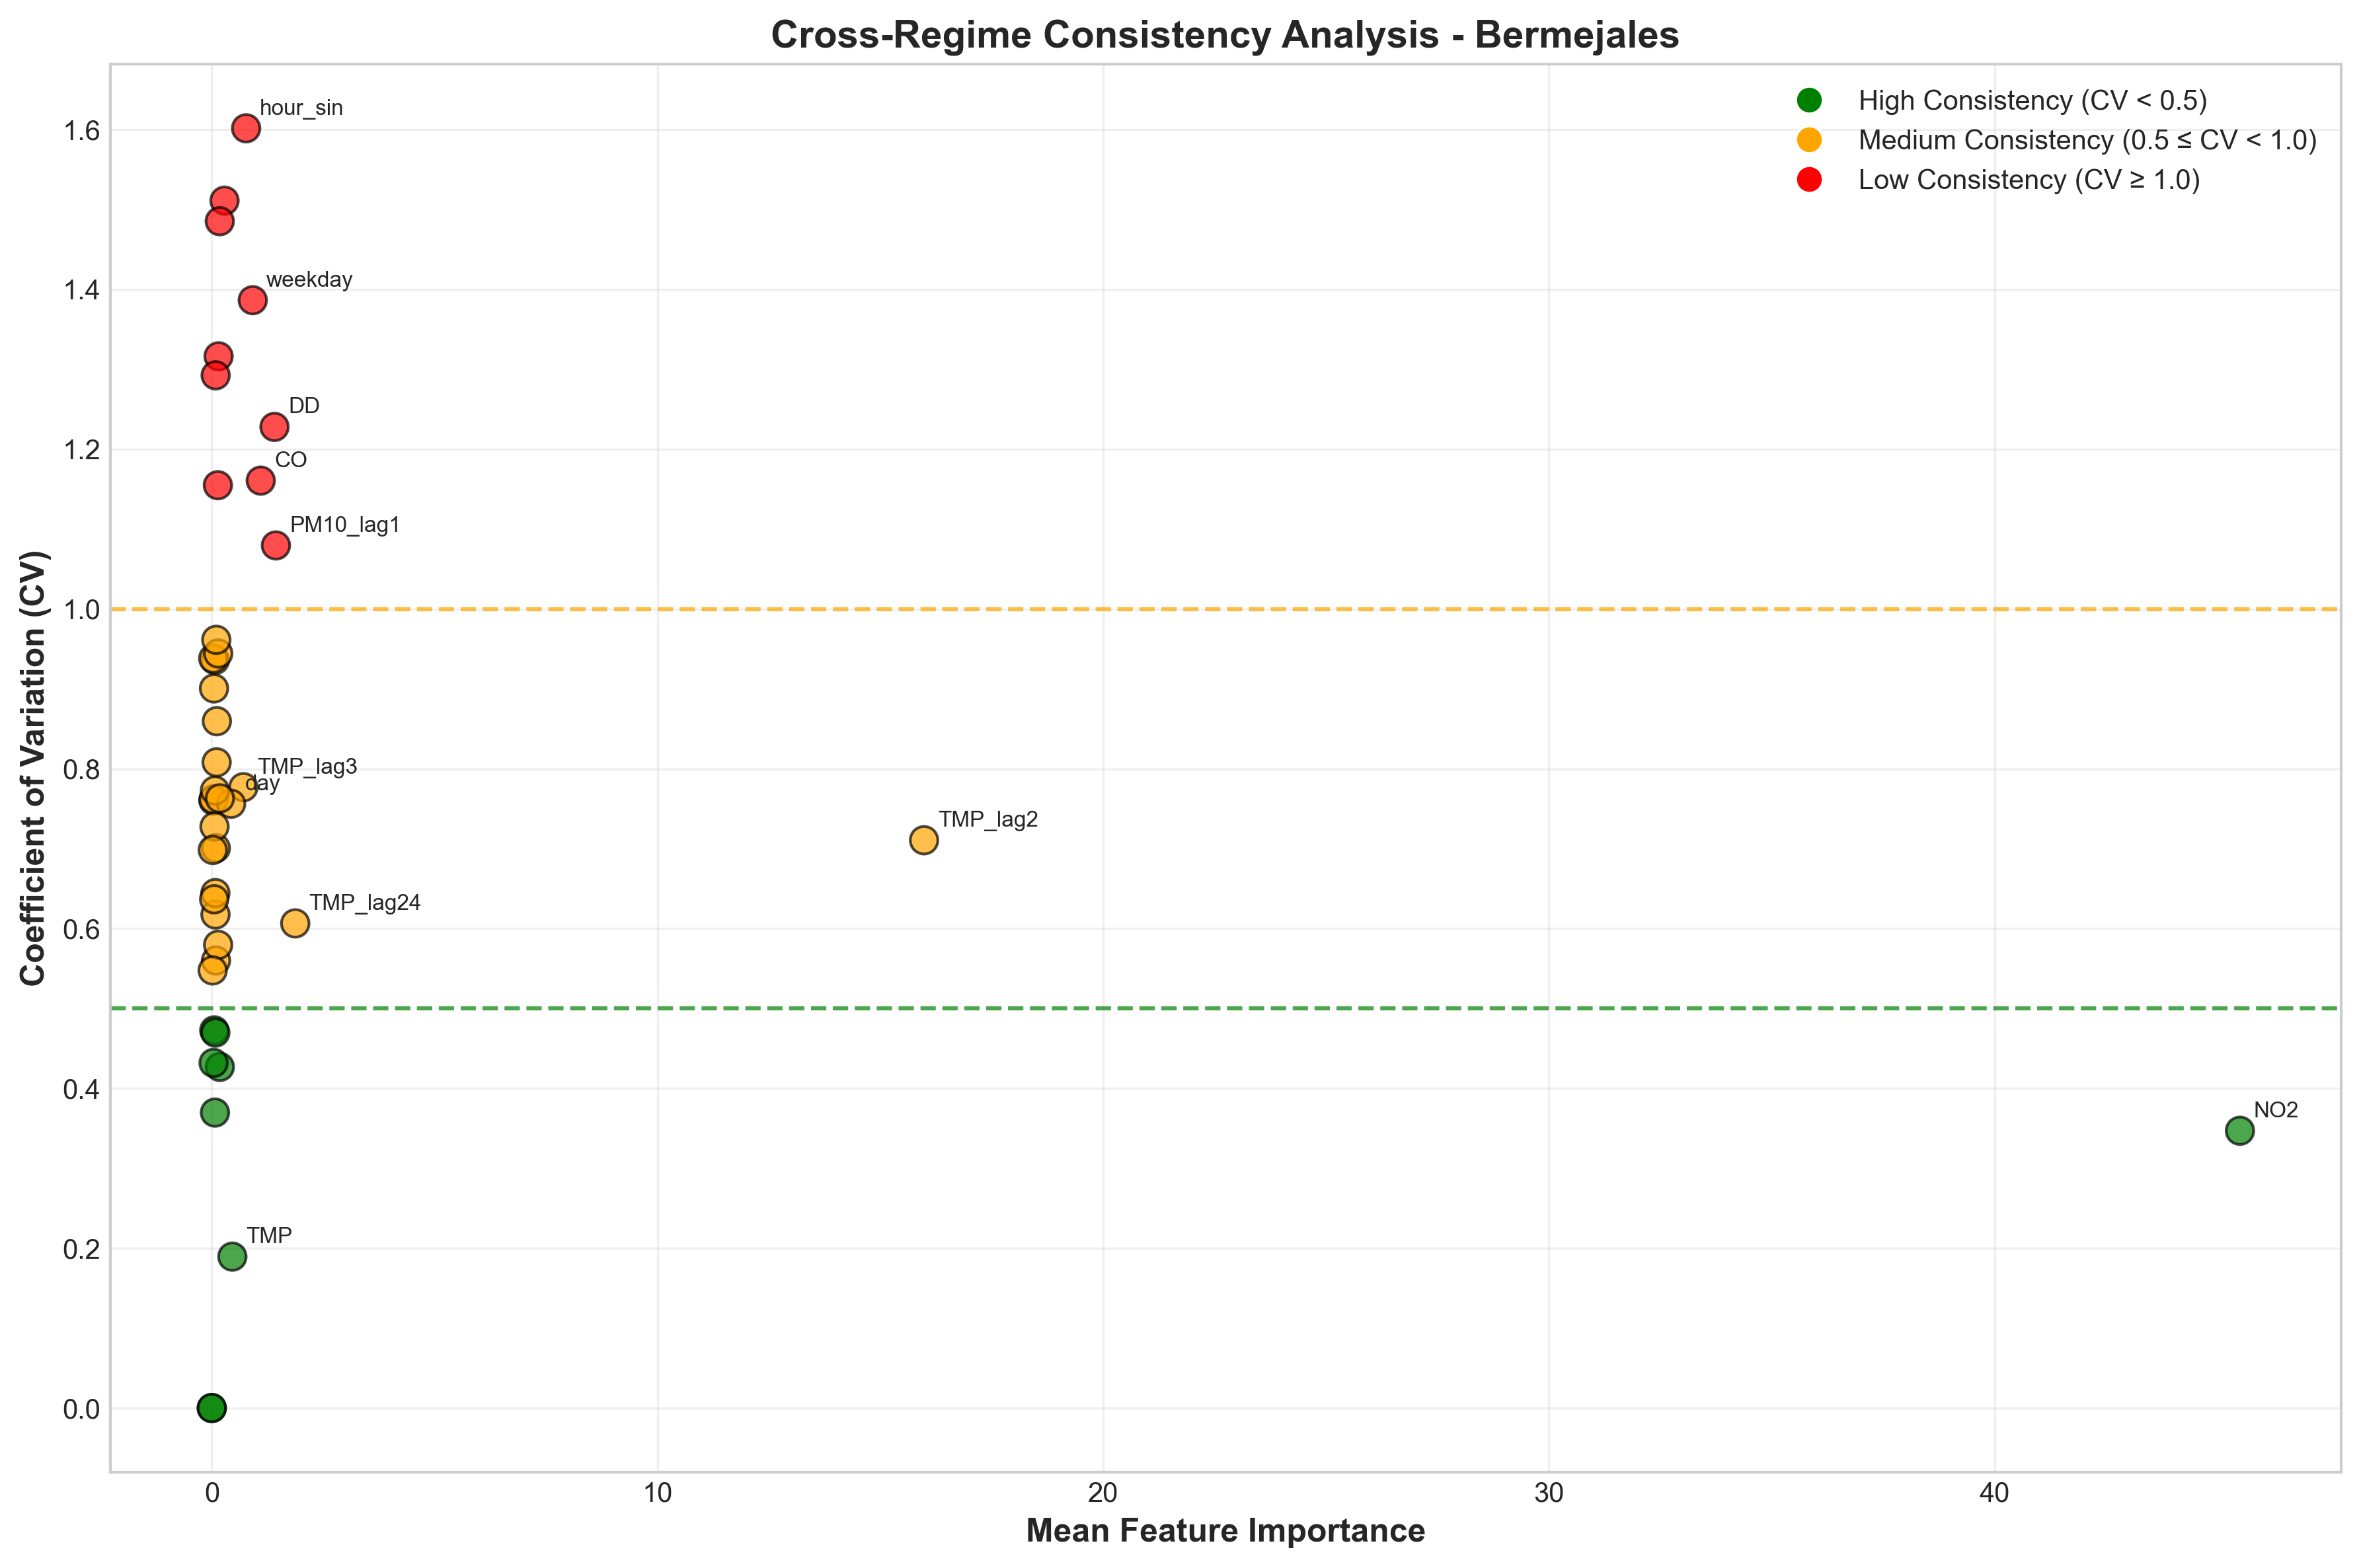

Source data for this figure (header and first rows):
Feature, mean_importance, std_importance, cv_importance, consistency, n_regimes
hour_sin, 0.7701, 1.234, 1.602, Low, 5
DD_lag1, 0.1801, 0.07689, 0.427, High, 5
TMP_lag2, 15.98, 11.36, 0.7107, Medium, 5
month, 0.07068, 0.06617, 0.9362, Medium, 5
VV_lag2, 0.0943, 0.05283, 0.5602, Medium, 5
NO2_lag2, 0.2857, 0.4318, 1.511, Low, 5
DD, 1.407, 1.728, 1.228, Low, 5
NO2_lag24, 0.1788, 0.2656, 1.486, Low, 5
DD_lag2, 0.03613, 0.02747, 0.7602, Medium, 5
weekday, 0.919, 1.274, 1.387, Low, 5
PM10_lag1, 1.438, 1.553, 1.08, Low, 5
DD_lag3, 0.03909, 0.02979, 0.7621, Medium, 5
month_sin, 0.03171, 0.02975, 0.9383, Medium, 5
NO2, 45.5, 15.79, 0.3471, High, 5
TMP_lag3, 0.7097, 0.5515, 0.7771, Medium, 5
VV, 0.1417, 0.08215, 0.5798, Medium, 5
CO, 1.098, 1.275, 1.161, Low, 5
O3_lag3, 0.1525, 0.2008, 1.316, Low, 5
O3, 0.09004, 0.0631, 0.7008, Medium, 5
O3_lag1, 0.08672, 0.1121, 1.293, Low, 5
VV_lag1, 0.05556, 0.02626, 0.4727, High, 5
TMP_lag24, 1.873, 1.136, 0.6066, Medium, 5
TMP, 0.4615, 0.08745, 0.1895, High, 5
day, 0.4329, 0.3274, 0.7563, Medium, 5
VV_lag3, 0.04035, 0.01743, 0.432, High, 5
month_cos, 0.08303, 0.05129, 0.6178, Medium, 5
CO_lag2, 0.08076, 0.05205, 0.6445, Medium, 5
CO_lag24, 0.07101, 0.02626, 0.3698, High, 5
O3_lag2, 0.1138, 0.09787, 0.8597, Medium, 5
NO2_lag3, 0.06106, 0.04444, 0.7278, Medium, 5
VV_lag24, 0.01919, 0.01051, 0.5478, Medium, 5
PM10, 0.07071, 0.05466, 0.773, Medium, 5
O3_lag24, 0.1808, 0.138, 0.7631, Medium, 5
PM10_lag2, 0.1439, 0.136, 0.9445, Medium, 5
hour_cos, 0.0224, 0.01565, 0.6985, Medium, 5
PM10_lag24, 0.101, 0.09713, 0.9616, Medium, 5
DD_lag24, 0.05363, 0.03415, 0.6368, Medium, 5
NO2_lag1, 0.07988, 0.03753, 0.4699, High, 5
CO_lag3, 0.04956, 0.04464, 0.9007, Medium, 5
TMP_lag1, 0.1363, 0.1575, 1.155, Low, 5
PM10_lag3, 0.1087, 0.08787, 0.8082, Medium, 5
hour, 0.0, 0.0, 0.0, High, 5
CO_lag1, 0.0, 0.0, 0.0, High, 5
